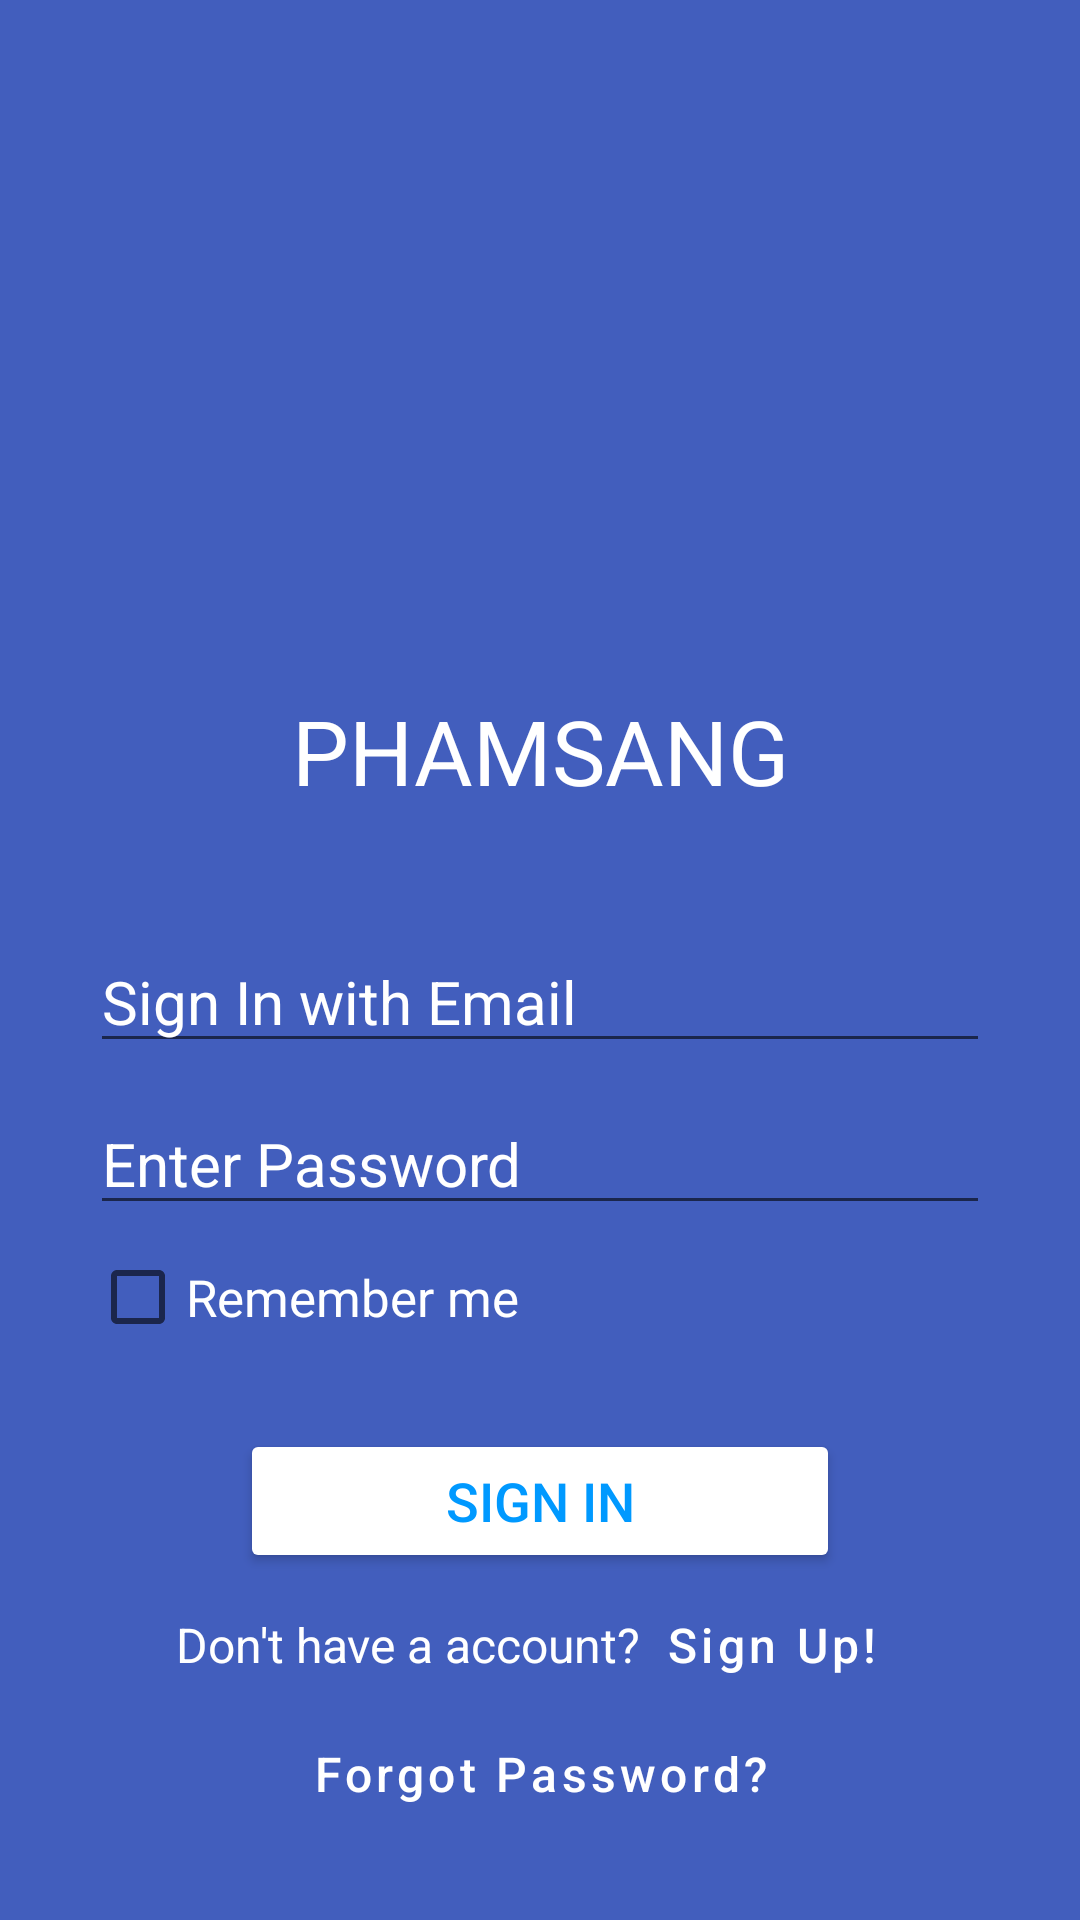

Write the Android layout XML for this screen, with the resource values it uses.
<!-- AndroidManifest.xml: application theme Theme.PSang_KT1 -->
<!-- res/layout/activity_main.xml -->
<?xml version="1.0" encoding="utf-8"?>
<LinearLayout xmlns:android="http://schemas.android.com/apk/res/android"
    xmlns:tools="http://schemas.android.com/tools"
    android:layout_width="match_parent"
    android:layout_height="match_parent"
    android:background="#425EBD"
    android:padding="30dp"
    android:orientation="vertical"
    tools:context=".MainActivity">

    <ImageView
        android:layout_width="200dp"
        android:layout_height="200dp"
        android:layout_gravity="center"
        android:layout_marginBottom="0dp"
        android:adjustViewBounds="true"
        android:scaleType="centerInside"
        android:src="@drawable/dragon" />

    <TextView
        android:layout_width="match_parent"
        android:layout_height="wrap_content"
        android:textColor="@color/white"
        android:gravity="center"
        android:layout_marginBottom="10dp"
        android:text="PHAMSANG"
        android:textSize="30sp" />

    <EditText
        android:textColorHint="@color/white"
        android:id="@+id/etEmail"
        android:layout_width="match_parent"
        android:layout_height="wrap_content"
        android:layout_marginTop="30dp"
        android:layout_marginBottom="5dp"
        android:hint="Sign In with Email"
        android:textSize="20sp" />

    <EditText
        android:textColorHint="@color/white"
        android:id="@+id/etPassword"
        android:layout_width="match_parent"
        android:layout_height="wrap_content"
        android:layout_marginTop="5dp"
        android:hint="Enter Password"
        android:textSize="20sp" />

    <CheckBox
        android:layout_width="match_parent"
        android:layout_height="wrap_content"
        android:text="Remember me"
        android:textSize="17sp"
        android:textColor="@color/white"
        />
    <Button
        android:id="@+id/btnLogin"
        android:layout_width="200dp"
        android:layout_height="wrap_content"
        android:layout_gravity="center"
        android:layout_marginTop="20dp"
        android:backgroundTint="@color/white"
        android:text="Sign In"
        android:textColor="#0099FF"
        android:textSize="18dp" />

    <LinearLayout
        android:layout_width="match_parent"
        android:layout_height="wrap_content"
        android:gravity="center">

        <TextView
            android:layout_width="wrap_content"
            android:layout_height="wrap_content"
            android:textSize="16sp"
            android:textColor="#fff"
            android:text="Don't have a account?"/>

        <Button
            android:id="@+id/btnSignUp"
            android:text="Sign Up!"
            android:textSize="16dp"
            android:textColor="@color/white"
            android:padding="0dp"
            android:textAllCaps="false"
            style="?attr/borderlessButtonStyle"
            android:layout_width="wrap_content"
            android:layout_height="wrap_content"/>
    </LinearLayout>

    <Button
        android:layout_gravity="center"
        android:id="@+id/btnForgotPass"
        android:text="Forgot Password?"
        android:textColor="@color/white"
        android:textSize="16dp"
        android:textAllCaps="false"
        style="?attr/borderlessButtonStyle"
        android:elevation="0dp"
        android:layout_width="wrap_content"
        android:layout_height="wrap_content"/>

</LinearLayout>
<!-- resources referenced by this layout -->
<resources>
  <style name="Theme.PSang_KT1" parent="Theme.MaterialComponents.DayNight.DarkActionBar">
          
          <item name="colorPrimary">@color/purple_500</item>
          <item name="colorPrimaryVariant">@color/purple_700</item>
          <item name="colorOnPrimary">@color/white</item>
          
          <item name="colorSecondary">@color/teal_200</item>
          <item name="colorSecondaryVariant">@color/teal_700</item>
          <item name="colorOnSecondary">@color/black</item>
          
          <item name="android:statusBarColor">?attr/colorPrimaryVariant</item>
          
      </style>
  <!-- not gathered from this repository: default colours our renderer supplied (Android Studio template values) -->
  <color name="purple_500">#FF6200EE</color>
  <color name="purple_700">#FF3700B3</color>
  <color name="teal_200">#FF03DAC5</color>
  <color name="teal_700">#FF018786</color>
  <color name="black">#FF000000</color>
  <color name="white">#FFFFFFFF</color>
</resources>
